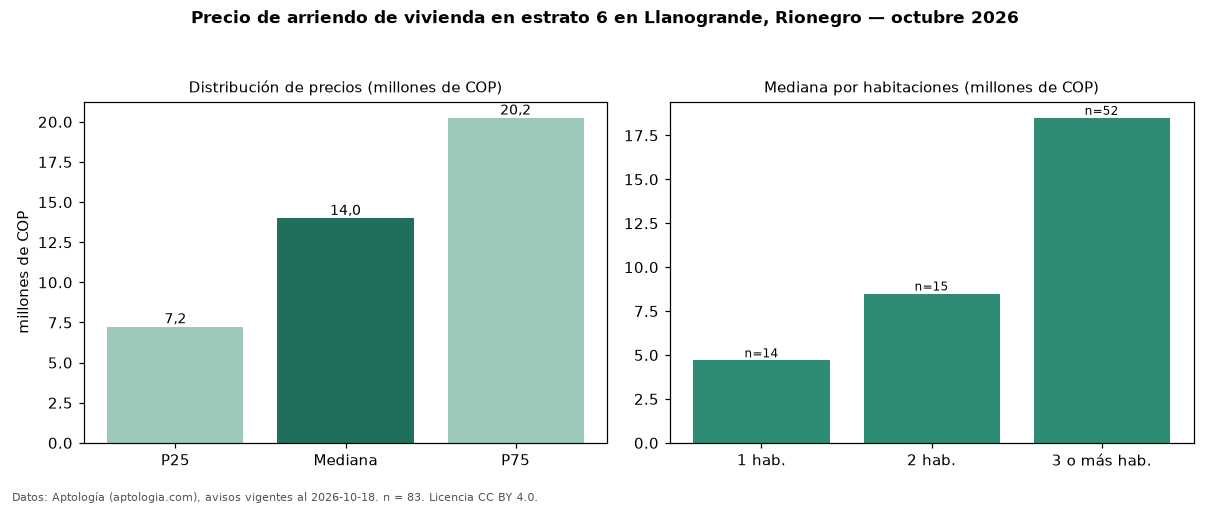

The data file committed next to this chart (first rows):
seccion, metrica, valor, moneda, n
precio, p25, 7250000, COP, 83
precio, mediana, 14000000, COP, 83
precio, p75, 20250000, COP, 83
precio, minimo, 2600000, COP, 83
precio, maximo, 27000000, COP, 83
m2, mediana_precio_m2, 50556, COP, 74
m2, area_mediana_m2, 348.0, m2, 74
admin, mediana_admin_mes, 850500, COP, 22
banos, mediana_banos, 4.0, , 
parqueadero, pct_con_parqueadero, 95.2, %, 83
estrato, estrato_mas_frecuente, 6, , 83
habitaciones, 1, 4700000, COP, 14
habitaciones, 2, 8500000, COP, 15
habitaciones, 3+, 18500000, COP, 52
fuente, fecha_datos, 2026-10-18, , 
fuente, atribucion, https://www.aptologia.com/arriendo/rione…, , 
fuente, licencia, CC BY 4.0, , 
